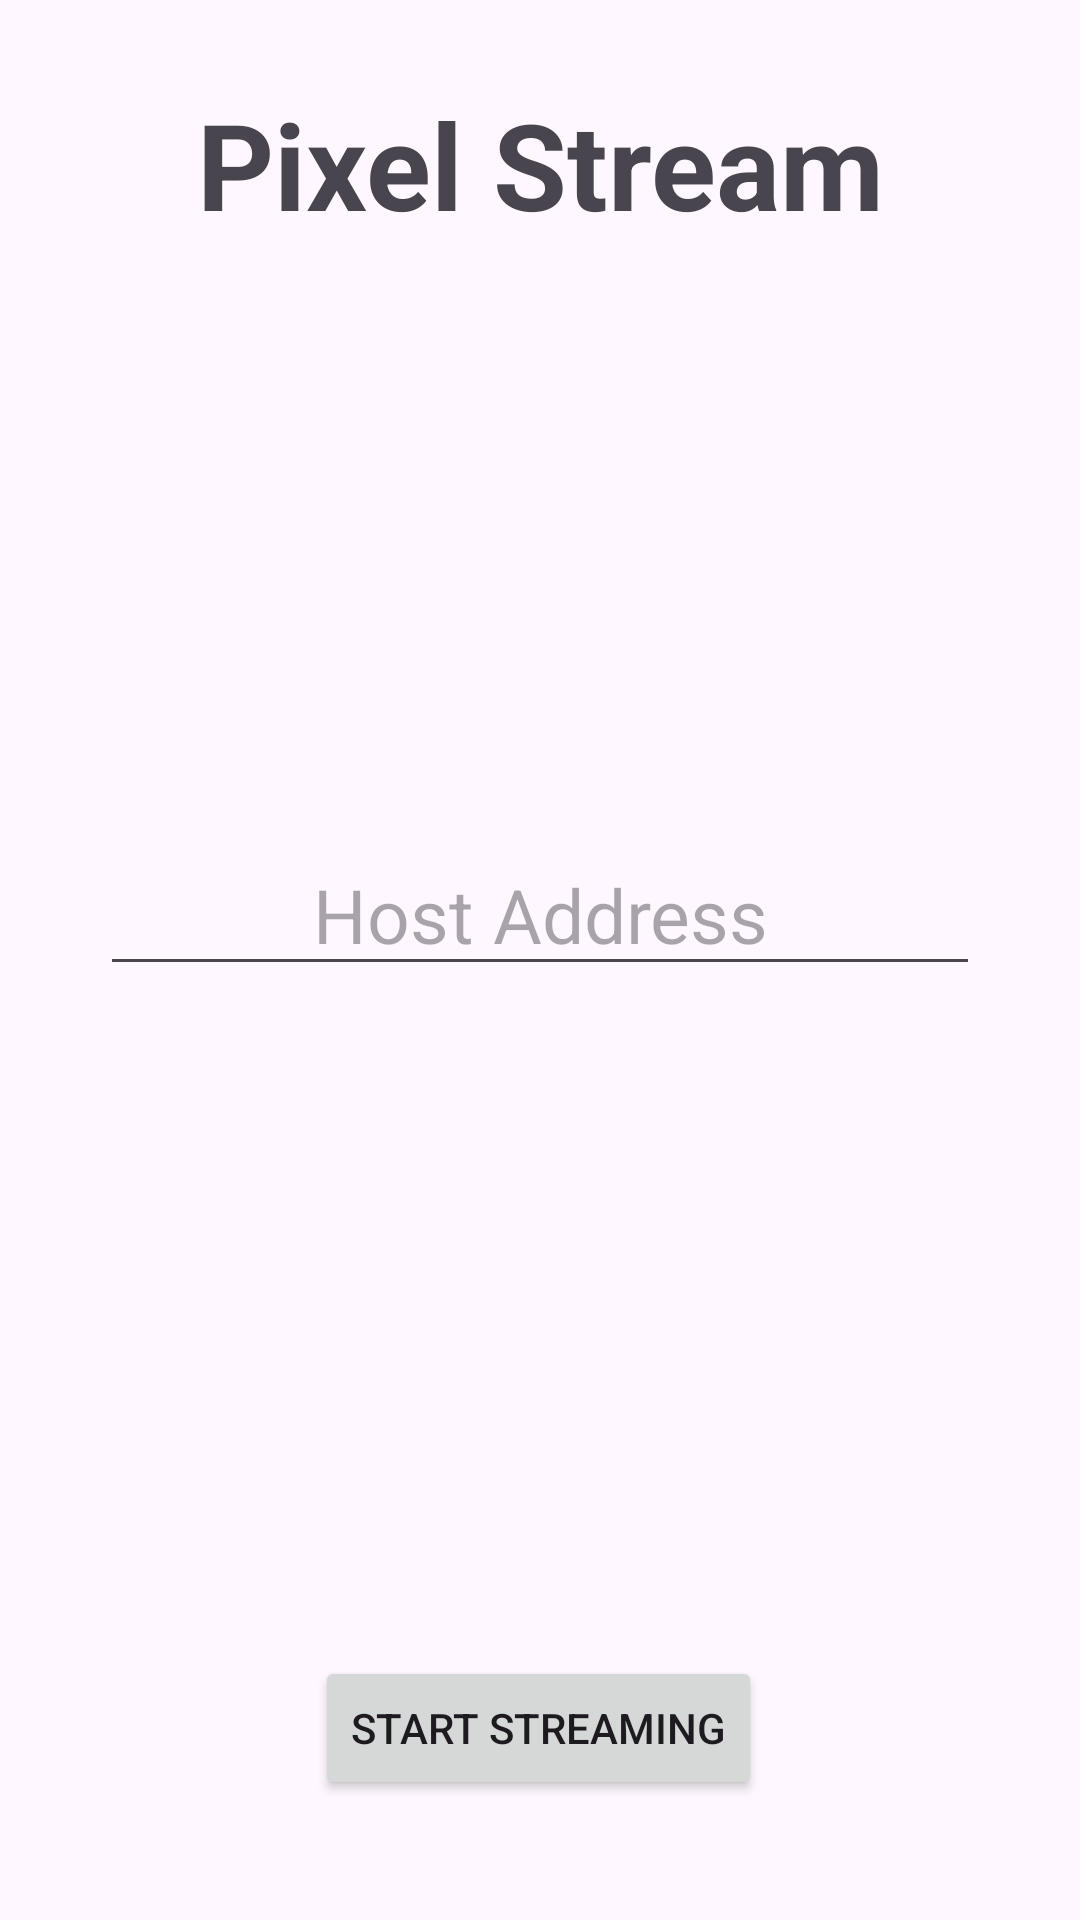

This screen was rendered from an Android layout file. Write that file and the resources it references.
<!-- AndroidManifest.xml: application theme Theme.PixelStream -->
<!-- res/layout/activity_main.xml -->
<?xml version="1.0" encoding="utf-8"?>
<androidx.constraintlayout.widget.ConstraintLayout xmlns:android="http://schemas.android.com/apk/res/android"
    xmlns:app="http://schemas.android.com/apk/res-auto"
    xmlns:tools="http://schemas.android.com/tools"
    android:id="@+id/main"
    android:layout_width="match_parent"
    android:layout_height="match_parent"
    tools:context=".MainActivity">

    <Button
        android:id="@+id/startButton"
        android:layout_width="wrap_content"
        android:layout_height="wrap_content"
        android:layout_alignParentBottom="true"
        android:layout_centerHorizontal="true"
        android:layout_marginBottom="40dp"
        android:text="@string/start_streaming"
        app:layout_constraintBottom_toBottomOf="parent"
        app:layout_constraintEnd_toEndOf="parent"
        app:layout_constraintHorizontal_bias="0.498"
        app:layout_constraintStart_toStartOf="parent"
        tools:ignore="MissingConstraints" />

    <TextView
        android:id="@+id/textView"
        android:layout_width="wrap_content"
        android:layout_height="wrap_content"
        android:layout_marginTop="28dp"
        android:text="Pixel Stream"
        android:textSize="40dp"
        android:textStyle="bold"
        app:layout_constraintEnd_toEndOf="parent"
        app:layout_constraintStart_toStartOf="parent"
        app:layout_constraintTop_toTopOf="parent"
        tools:ignore="HardcodedText,MissingConstraints,SpUsage" />

    <EditText
        android:id="@+id/hostAddress"
        android:layout_width="wrap_content"
        android:layout_height="wrap_content"
        android:ems="10"
        android:hint="Host Address"
        android:importantForAutofill="no"
        android:inputType="text"
        android:textSize="25sp"
        android:textAlignment="center"
        app:layout_constraintBottom_toBottomOf="parent"
        app:layout_constraintEnd_toEndOf="parent"
        app:layout_constraintStart_toStartOf="parent"
        app:layout_constraintTop_toTopOf="parent"
        app:layout_constraintVertical_bias="0.472"
        tools:ignore="ContentDescription,HardcodedText,LabelFor" />

</androidx.constraintlayout.widget.ConstraintLayout>
<!-- resources referenced by this layout -->
<resources>
  <string name="start_streaming">Start Streaming</string>
  <style name="Theme.PixelStream" parent="Base.Theme.PixelStream" />
  <style name="Base.Theme.PixelStream" parent="Theme.Material3.DayNight.NoActionBar">
          
          
      </style>
</resources>
